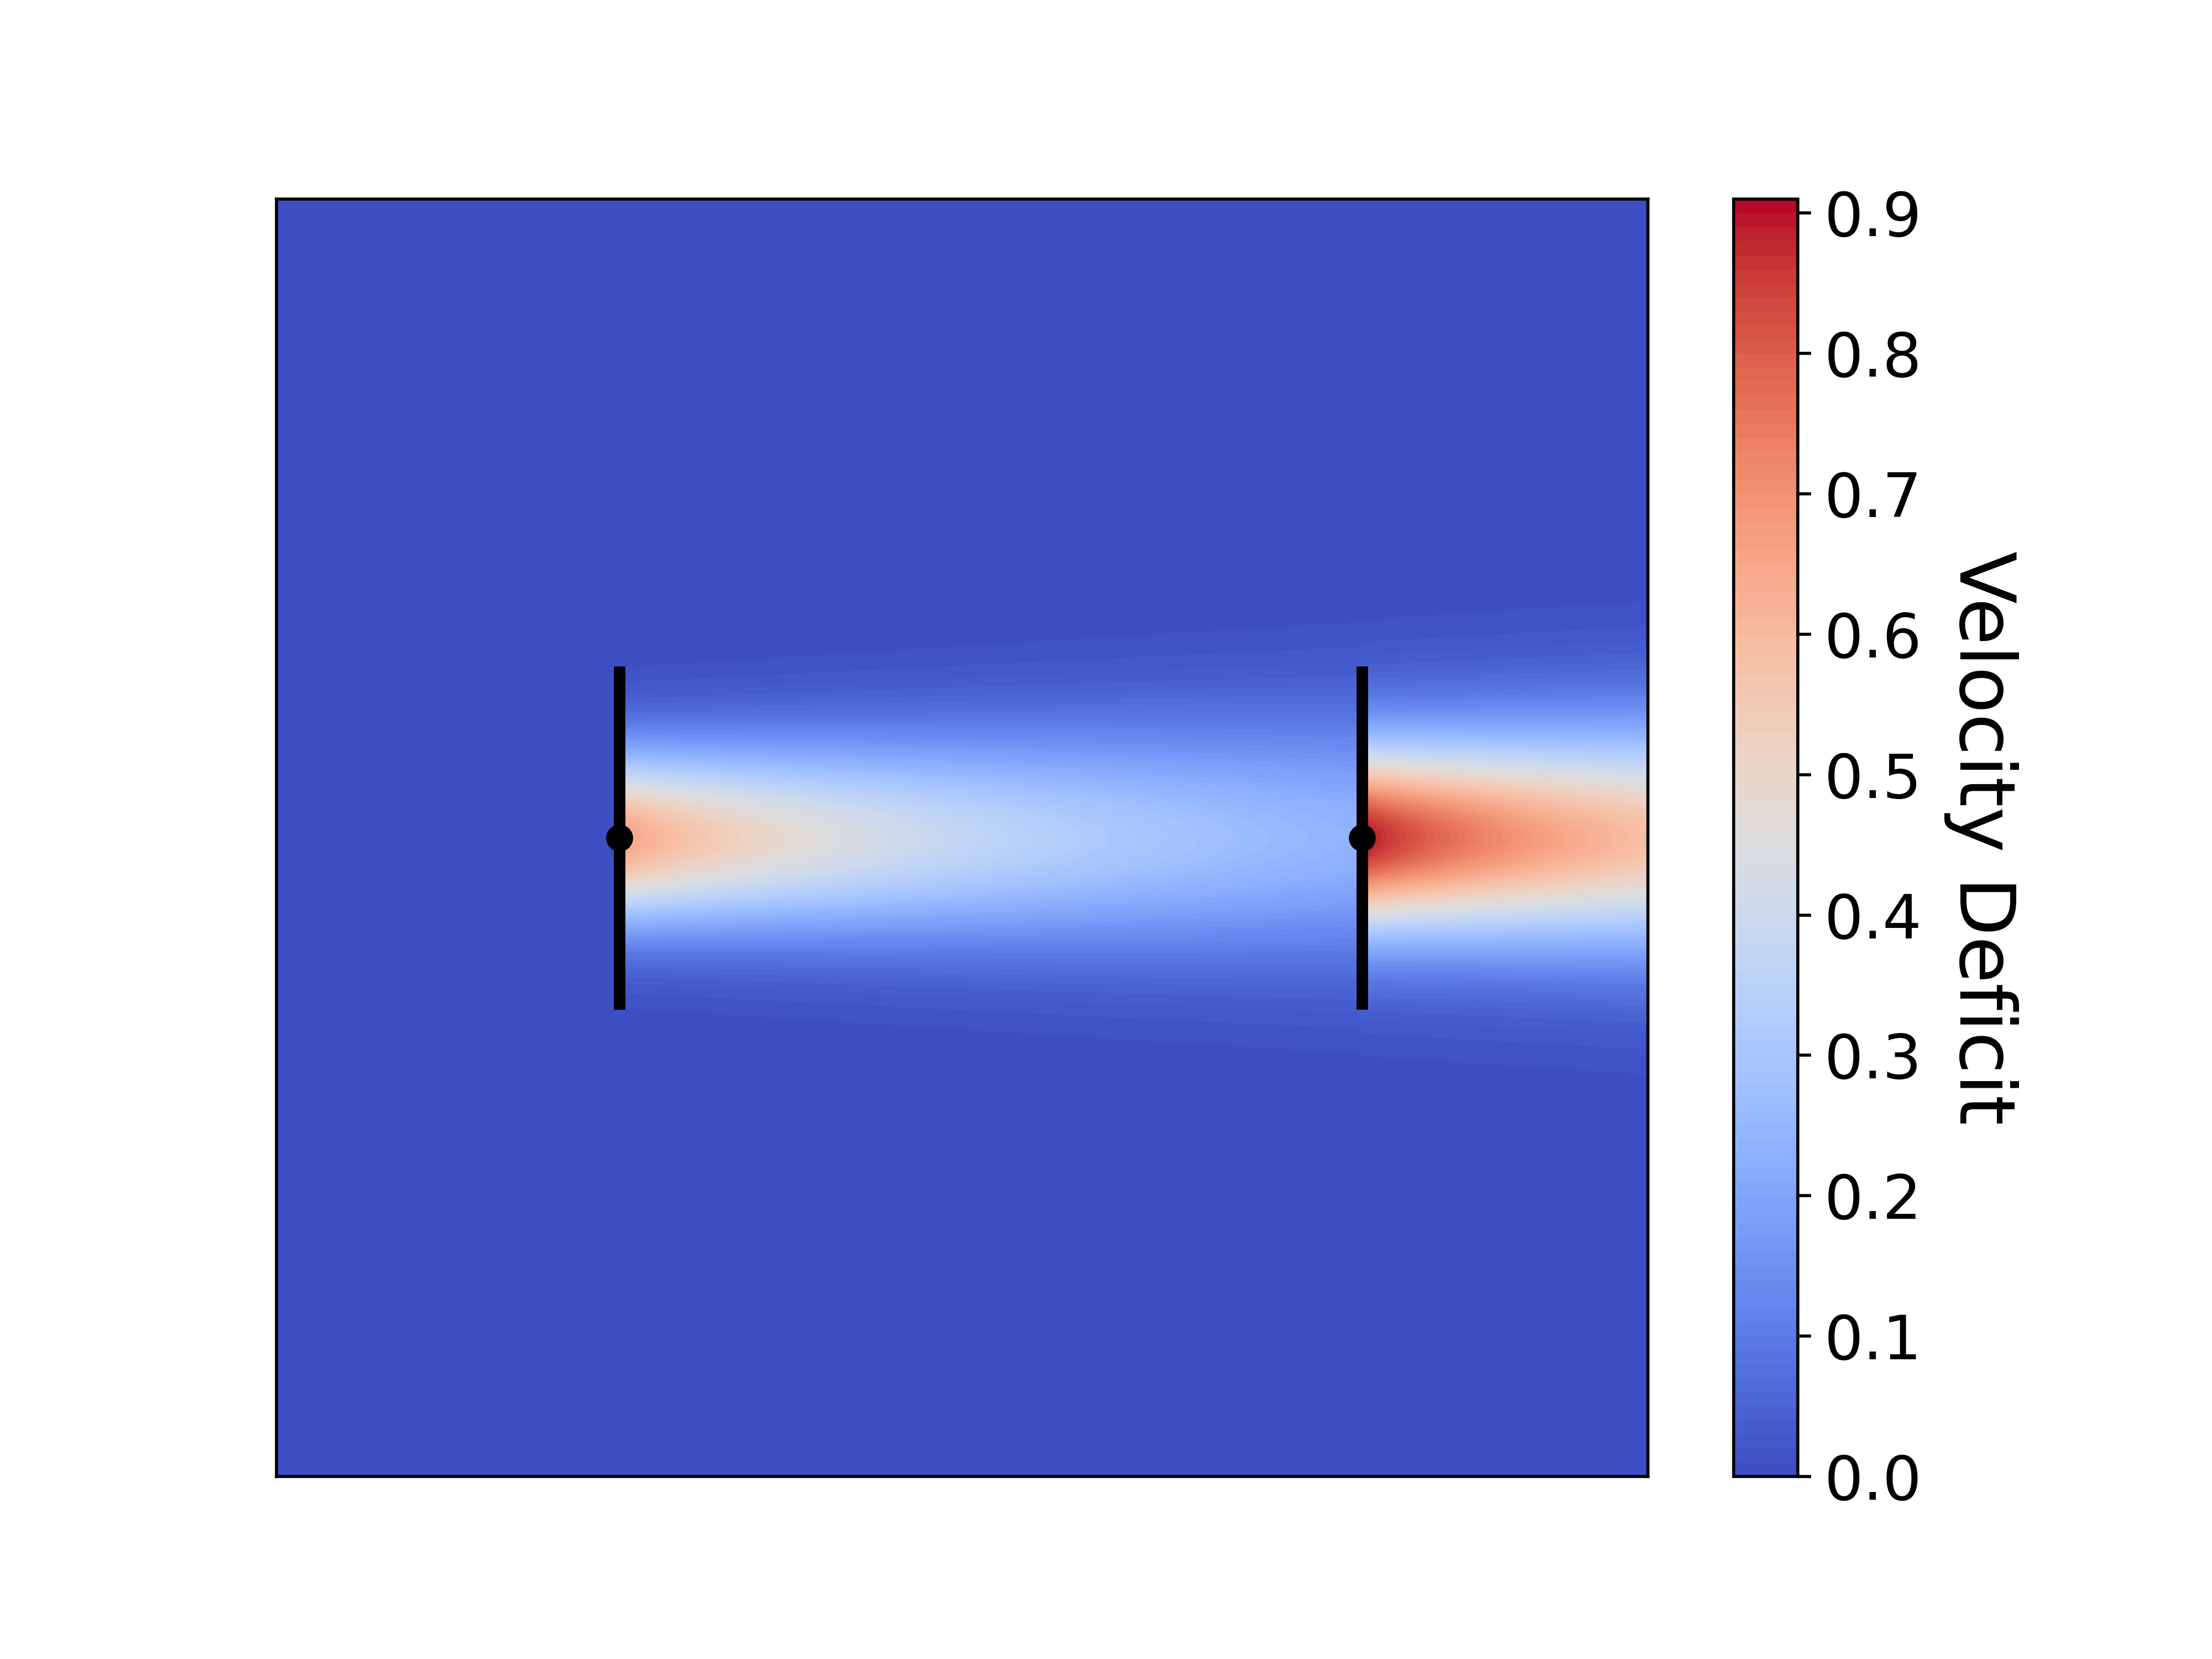

This chart was generated by the following Python code:
import numpy as np
import matplotlib.pyplot as plt

# Parâmetros para a turbina e o wake
turbine_diameter = 130  # Diâmetro do rotor da turbina em metros
k_y = 0.0324555  # Constante de expansão do wake
CT = 8 / 9  # Coeficiente de empuxo do modelo fornecido
turbine_positions = [(100, 0), (750, 0)]  # Posições das turbinas (x, y)

# Criar uma grade para o gráfico
x = np.linspace(-2000, 2000, 1000)  # Ajuste da faixa do eixo x
y = np.linspace(-2000, 2000, 1000)  # Ajuste da faixa do eixo y
X, Y = np.meshgrid(x, y)

# Calcular a perda de velocidade e o déficit de velocidade com base no modelo de Bastankhah
def bastankhah_wake(x, y, x0, y0, turb_diam, k_y, CT):
    """Calcular o déficit de velocidade com base no modelo de Bastankhah."""
    d = x - x0  # Distância da turbina na direção a montante
    sigma_y = k_y * d + turb_diam / np.sqrt(8)  # Largura do wake

    sigma_y = np.where(d > 0, sigma_y, np.inf)  # Evitar divisão por zero

    exponent = -0.5 * ((y - y0) / sigma_y)**2  # Expoente gaussiano
    radical = 1 - CT / (8 * (sigma_y**2) / (turb_diam**2))  # Termo radical

    velocity_deficit = (1 - np.sqrt(radical)) * np.exp(exponent)  # Cálculo do déficit de velocidade

    return velocity_deficit

# Criar o campo de déficit de velocidade considerando ambas as turbinas
velocity_deficit = np.zeros_like(X)

for x_turbine, y_turbine in turbine_positions:
    velocity_deficit += bastankhah_wake(X, Y, x_turbine, y_turbine, turbine_diameter, k_y, CT)

# Plotando
plt.figure(figsize=(8, 6))

# Plotar o rotor da primeira turbina como uma linha vertical
plt.plot([turbine_positions[0][0], turbine_positions[0][0]],
         [turbine_positions[0][1] - turbine_diameter, turbine_positions[0][1] + turbine_diameter],
         'k-', lw=3, label='Turbine Rotor')
plt.scatter([turbine_positions[0][0]], [turbine_positions[0][1]], color='black', zorder=5)

# Plotar o rotor da segunda turbina
plt.plot([turbine_positions[1][0], turbine_positions[1][0]],
         [turbine_positions[1][1] - turbine_diameter, turbine_positions[1][1] + turbine_diameter],
         'k-', lw=3)
plt.scatter([turbine_positions[1][0]], [turbine_positions[1][1]], color='black', zorder=5)

# Plotar a região do wake
contour = plt.contourf(X, Y, velocity_deficit, levels=100, cmap='coolwarm', alpha=1)
cbar = plt.colorbar(contour, label='Velocity Deficit', orientation='vertical')
cbar.ax.set_ylabel('Velocity Deficit', rotation=270, labelpad=25, fontsize=20)
cbar.ax.tick_params(labelsize=16)

# Adicionar rótulos e título
#plt.title('Simplified Bastankhah Gaussian Wake', fontsize=22)
""" plt.xlabel('Distance Downwind (x)', fontsize=18)
plt.ylabel('Lateral Distance (y)', fontsize=18) """
plt.xticks([])
plt.yticks([])
plt.xlim(-200, 1000)
plt.ylim(-500, 500)
plt.grid()
plt.savefig("2_turb.png", dpi=500)
plt.show()
